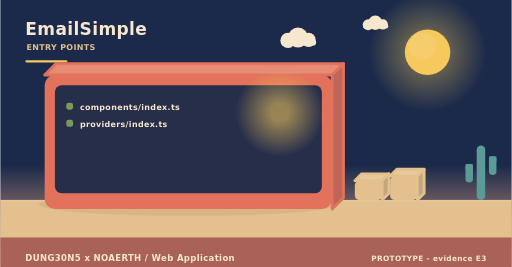
t = 0.00 s
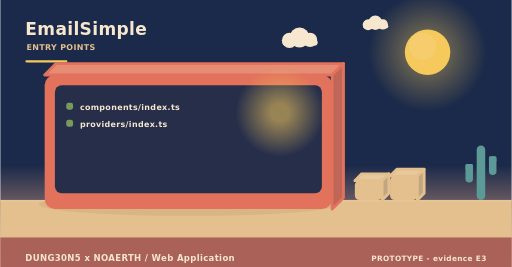
t = 2.00 s
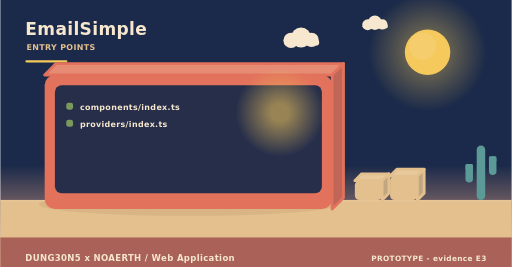
t = 4.00 s
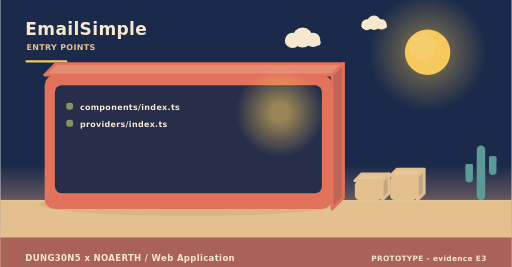
t = 6.00 s
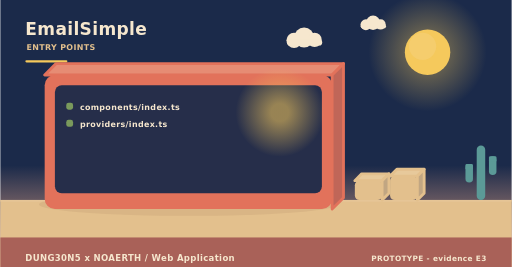
t = 8.00 s
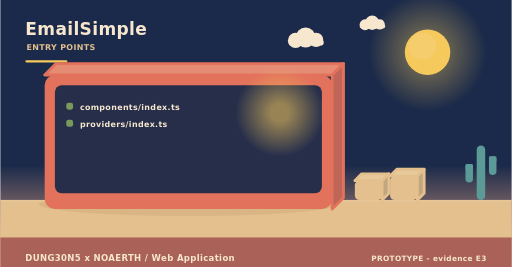
t = 10.00 s

The animated SVG that drew these frames (rendered in a browser with its animation timeline set to each time). Animation: 4 SMIL elements (animateTransform=4); frames cover the first 10.00 s, repeats indefinitely.

<svg xmlns="http://www.w3.org/2000/svg" width="900" height="470" viewBox="0 0 900 470" role="img" aria-label="EmailSimple - how it is operated"><linearGradient id="skyt" x1="0" y1="0" x2="0" y2="1"><stop offset="0" stop-color="#1b2a4a"/><stop offset="0.62" stop-color="#1b2a4a"/><stop offset="1" stop-color="#f3ad8a"/></linearGradient><rect width="900" height="470" fill="url(#skyt)"/><radialGradient id="sunt"><stop offset="0.35" stop-color="#f5c95c" stop-opacity="0.34"/><stop offset="1" stop-color="#f5c95c" stop-opacity="0"/></radialGradient><circle cx="752" cy="92" r="104" fill="url(#sunt)"/><circle cx="752" cy="92" r="40" fill="#f5c95c"/><circle cx="743.2" cy="81.6" r="24" fill="#f5d27e" opacity="0.5"/><g><circle cx="524" cy="66" r="17.64" fill="#f6e7ce"/><circle cx="506.36" cy="71.04" r="13.44" fill="#f6e7ce"/><circle cx="542.48" cy="70.2" r="12.6" fill="#f6e7ce"/><rect x="493.76" y="69.36" width="62.16" height="10.92" rx="5.46" fill="#f6e7ce"/><animateTransform attributeName="transform" type="translate" values="0 0;24 0;0 0" dur="36s" begin="0s" repeatCount="indefinite"/></g><g><circle cx="660" cy="40" r="12.6" fill="#f6e7ce"/><circle cx="647.4" cy="43.6" r="9.6" fill="#f6e7ce"/><circle cx="673.2" cy="43" r="9" fill="#f6e7ce"/><rect x="638.4" y="42.4" width="44.4" height="7.8" rx="3.9" fill="#f6e7ce"/><animateTransform attributeName="transform" type="translate" values="0 0;-18 0;0 0" dur="46s" begin="3s" repeatCount="indefinite"/></g><rect x="0" y="352" width="900" height="118" fill="#e3c08d"/><rect x="0" y="352" width="900" height="3" fill="#e6c596"/><text x="44" y="62" font-family="Verdana,DejaVu Sans,sans-serif" font-size="30" font-weight="700" letter-spacing="0.6" fill="#f6e7ce" text-anchor="start">EmailSimple</text><text x="46" y="88" font-family="Verdana,DejaVu Sans,sans-serif" font-size="14" font-weight="700" letter-spacing="0.6" fill="#e3c08d" text-anchor="start">ENTRY POINTS</text><rect x="44" y="106" width="74" height="4" rx="2" fill="#f5c95c"/><ellipse cx="331" cy="360" rx="263.2" ry="20" fill="rgba(138,90,68,0.11)"/><path d="M78,132 L584,132 L604,112 L98,112 Z" fill="#e68c74" stroke="#e2725b" stroke-width="5" stroke-linejoin="round"/><path d="M584,132 L604,112 L604,348 L584,368 Z" fill="#c06658" stroke="#e2725b" stroke-width="5" stroke-linejoin="round"/><rect x="78" y="132" width="506" height="236" rx="18" fill="#e2725b"/><rect x="96" y="150" width="470" height="190" rx="12" fill="#1b2a4a" opacity="0.94"/><radialGradient id="lamp90125"><stop offset="0.2" stop-color="#f5c95c" stop-opacity="0.55"/><stop offset="1" stop-color="#f5c95c" stop-opacity="0"/></radialGradient><circle cx="492" cy="198" r="78" fill="url(#lamp90125)"/><rect x="116" y="181" width="12" height="12" rx="4" fill="#7a9a5c"/><g><text x="140" y="194" font-family="Verdana,DejaVu Sans,sans-serif" font-size="14" font-weight="700" letter-spacing="0.6" fill="#f6e7ce" text-anchor="start">components/index.ts</text><animateTransform attributeName="transform" type="translate" values="0 10;0 0" dur="0.7s" begin="0.4s" fill="freeze"/></g><rect x="116" y="211" width="12" height="12" rx="4" fill="#7a9a5c"/><g><text x="140" y="224" font-family="Verdana,DejaVu Sans,sans-serif" font-size="14" font-weight="700" letter-spacing="0.6" fill="#f6e7ce" text-anchor="start">providers/index.ts</text><animateTransform attributeName="transform" type="translate" values="0 10;0 0" dur="0.7s" begin="0.7s" fill="freeze"/></g><path d="M624,318 L672,318 L684,306 L636,306 Z" fill="#e7c99b" stroke="#e3c08d" stroke-width="5" stroke-linejoin="round"/><path d="M672,318 L684,306 L684,340 L672,352 Z" fill="#c1a682" stroke="#e3c08d" stroke-width="5" stroke-linejoin="round"/><rect x="624" y="318" width="48" height="34" rx="8" fill="#e3c08d"/><path d="M686,310 L734,310 L746,298 L698,298 Z" fill="#e7c99b" stroke="#e3c08d" stroke-width="5" stroke-linejoin="round"/><path d="M734,310 L746,298 L746,340 L734,352 Z" fill="#c1a682" stroke="#e3c08d" stroke-width="5" stroke-linejoin="round"/><rect x="686" y="310" width="48" height="42" rx="8" fill="#e3c08d"/><rect x="838.52" y="256" width="14.96" height="96" rx="7.48" fill="#5b9a97"/><rect x="818.72" y="288.64" width="13.2" height="32.64" rx="6.6" fill="#5b9a97"/><rect x="818.72" y="288.64" width="13.2" height="9.6" rx="2.2" fill="#5b9a97"/><rect x="860.08" y="275.2" width="13.2" height="32.64" rx="6.6" fill="#5b9a97"/><rect x="860.08" y="275.2" width="13.2" height="9.6" rx="2.2" fill="#5b9a97"/><rect x="0" y="418" width="900" height="52" rx="0" fill="#a65c56" opacity="0.94"/><text x="44" y="460" font-family="Verdana,DejaVu Sans,sans-serif" font-size="15" font-weight="700" letter-spacing="0.6" fill="#f6e7ce" text-anchor="start">DUNG30N5 x NOAERTH  /  Web Application</text><text x="856" y="460" font-family="Verdana,DejaVu Sans,sans-serif" font-size="13" font-weight="700" letter-spacing="0.6" fill="#f6e7ce" text-anchor="end">PROTOTYPE  -  evidence E3</text></svg>
